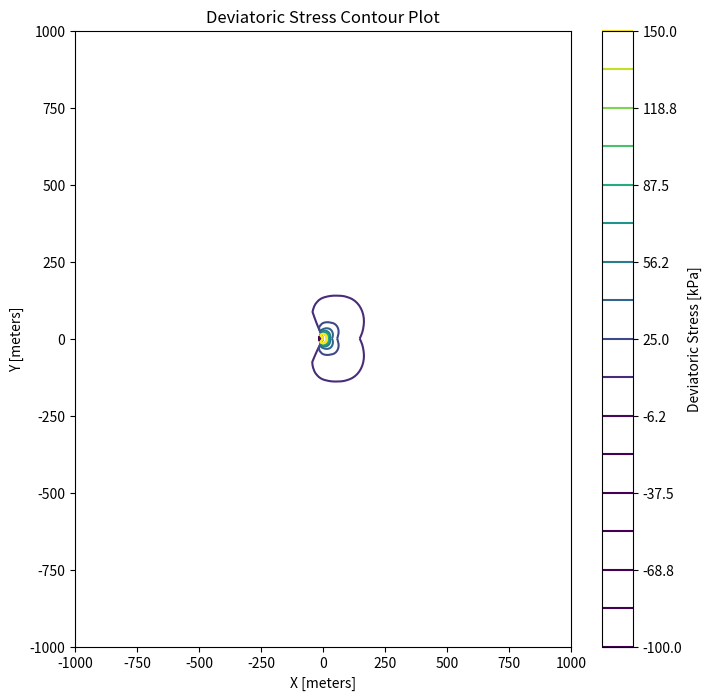

The matplotlib source for this figure:
import numpy as np
import matplotlib.pyplot as plt

# define lower limit of spatial resolution where there are no benefits to further improving spatial resolution
k_i = 100 # somewhere between 100 - 150 kPa/m^0.5
yield_strength = 100 # somewhere between 100 - 150 kPa
poissons_ratio = 0.325 #
plastic_radius = k_i ** 2 / (2 * np.pi * yield_strength ** 2)

spatial_resolution_lower_limit = 0.1 * plastic_radius

print(spatial_resolution_lower_limit)

# Define a range of r and θ values
r_values = np.linspace(0.0001, 1500, 100)  # Adjust the range and number of points as needed
theta_values = np.linspace(0, 2 * np.pi, 100)  # Adjust the range and number of points as needed

# Create a grid of r and θ values
theta, radius = np.meshgrid(theta_values, r_values)


# Initialize a 100x100 matrix to store the deviatoric stress values
deviatoric_stress_matrix = np.zeros((100, 100))

# Initialize arrays to store Cartesian coordinates
x_coords = np.zeros((100, 100))
y_coords = np.zeros((100, 100))

# Iterate through the grid and calculate deviatoric stress at each point
for i in range(100):
    for j in range(100):
        r = radius[i, j]
        t = theta[i, j]

        # Convert polar coordinates to Cartesian coordinates
        x = r * np.cos(t)
        y = r * np.sin(t)

        # Store Cartesian coordinates
        x_coords[i, j] = x
        y_coords[i, j] = y

        # Calculate the components of the Cauchy stress tensor
        cauchy_stress_tensor = k_i / (2 * np.pi * r) ** 0.5 * np.array(
            [
                [np.cos(t / 2) * (1 - np.sin(t / 2) * np.sin(3 * t / 2)), np.sin(t / 2) * np.cos(t / 2) * np.cos(3 * t / 2)],
                [np.sin(t / 2) * np.cos(t / 2) * np.cos(3 * t / 2), np.cos(t / 2) * (1 + np.sin(t / 2) * np.sin(3 * t / 2))]
            ]
        )
        sigma_33 = poissons_ratio * (cauchy_stress_tensor[0, 0] + cauchy_stress_tensor[1, 1])
        cauchy_stress_tensor = np.append(cauchy_stress_tensor, [[0], [0]], axis=1)
        cauchy_stress_tensor = np.append(cauchy_stress_tensor, [[0, 0, sigma_33]], axis=0)
        # Calculate the eigenvalues and mean stress
        eigenvalues = np.linalg.eigvals(cauchy_stress_tensor)
        I_1 = eigenvalues[0]
        I_2 = eigenvalues[1]
        I_3 = eigenvalues[2]
        pressure = (I_1) / 3
        # pressure = (cauchy_stress_tensor[0, 0] + cauchy_stress_tensor[1, 1]) / 2

        deviatoric_stress_tensor = cauchy_stress_tensor - pressure * np.identity(3)

        # Calculate deviatoric stress at the point
        deviatoric_stress = np.sqrt(
            (cauchy_stress_tensor[0, 0] - pressure) ** 2 + (cauchy_stress_tensor[1, 1] - pressure) ** 2
        )
        deviatoric_stress = (np.trace(deviatoric_stress_tensor) ** 2 - np.trace((deviatoric_stress_tensor ** 2))) / 2
        eigenvalues_tau = np.linalg.eigvals(deviatoric_stress_tensor)
        I_1_tau = eigenvalues_tau[0]
        # print(deviatoric_stress)
        I_2_tau = eigenvalues_tau[1]
        # deviatoric_stress = I_2_tau

        # Store the deviatoric stress in the matrix
        deviatoric_stress_matrix[i, j] = deviatoric_stress

# Create a contour plot of deviatoric stress in Cartesian coordinates
contour_levels = np.linspace(-100, 150, 17)  # Adjust the levels as needed
plt.figure(figsize=(8, 8))
contour = plt.contour(x_coords, y_coords, deviatoric_stress_matrix, levels=contour_levels, cmap='viridis', vmin=-10, vmax=150)

# Add a colorbar
cbar = plt.colorbar(contour, label='Deviatoric Stress [kPa]')

# Set the title and labels
plt.title('Deviatoric Stress Contour Plot')
plt.xlabel('X [meters]')
plt.ylabel('Y [meters]')
plt.xlim(-1000, 1000)
plt.ylim(-1000, 1000)

# Show the plot
plt.show()




